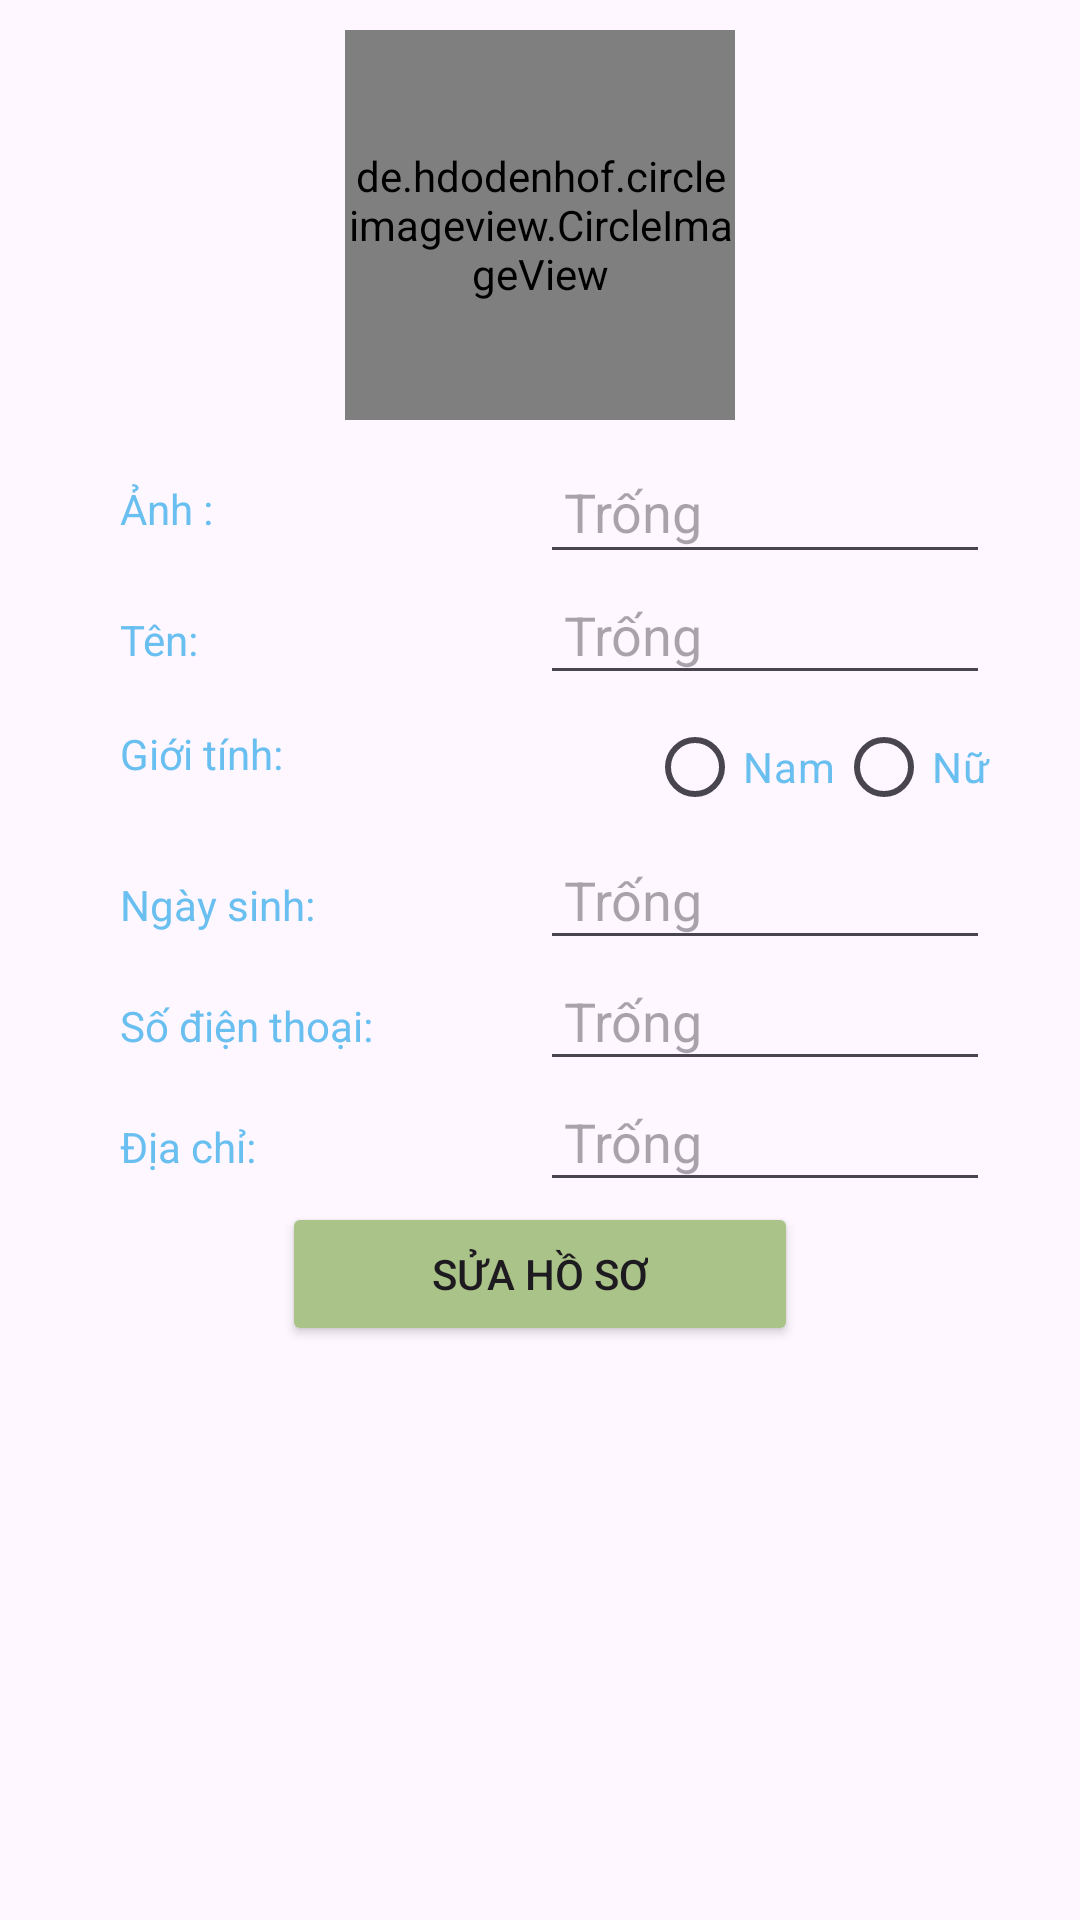

This screen was rendered from an Android layout file. Write that file and the resources it references.
<!-- AndroidManifest.xml: application theme Theme.VergencyShop -->
<!-- res/layout/fragment_thong_tin_nguoi_dung.xml -->
<?xml version="1.0" encoding="utf-8"?>
<LinearLayout xmlns:android="http://schemas.android.com/apk/res/android"
    xmlns:tools="http://schemas.android.com/tools"
    android:layout_width="match_parent"
    android:layout_height="match_parent"
    xmlns:app="http://schemas.android.com/apk/res-auto"
    tools:context=".fragment.ThongTinNguoiDungFragment"
    android:orientation="vertical"
    android:gravity="center|top"
    >
    <LinearLayout
        android:layout_width="match_parent"
        android:layout_height="150dp"
        android:background="@drawable/backgourp_pro1"
        android:gravity="center">

            <de.hdodenhof.circleimageview.CircleImageView
                android:id="@+id/imgAVTedit"
                android:src="@drawable/ic_nguoidung"
                android:layout_width="130dp"
                android:layout_height="130dp"
            />
    </LinearLayout>
    <LinearLayout
        android:layout_marginHorizontal="30dp"
        android:layout_width="match_parent"
        android:layout_height="wrap_content"
        android:orientation="horizontal"
        >
        <TextView
            android:layout_weight="1"
            android:padding="10dp"
            android:textColor="@color/dangnhap"
            android:layout_width="match_parent"
            android:layout_height="match_parent"
            android:text="Ảnh :"
            />


        <EditText
            android:layout_weight="1"
            android:singleLine="true"
            android:padding="8dp"
            android:textColor="@color/dangnhap"
            android:id="@+id/edanh"
            android:layout_width="match_parent"
            android:layout_height="match_parent"
            android:hint="Trống"
            android:ellipsize="end"

            />
    </LinearLayout>
    <LinearLayout
        android:layout_marginHorizontal="30dp"
        android:layout_width="match_parent"
        android:layout_height="wrap_content"
        android:orientation="horizontal"
        >


            <TextView
                android:layout_weight="1"
                android:padding="10dp"
                android:textColor="@color/dangnhap"
                android:layout_width="match_parent"
                android:layout_height="wrap_content"
                android:text="Tên:"
                />


        <EditText
            android:layout_weight="1"
            android:singleLine="true"
            android:padding="8dp"
            android:textColor="@color/dangnhap"
            android:id="@+id/edtTenKH"
            android:layout_width="match_parent"
            android:layout_height="wrap_content"
            android:hint="Trống"
            android:ellipsize="end"
            />
    </LinearLayout>

    <LinearLayout
        android:layout_marginHorizontal="30dp"
        android:layout_width="match_parent"
        android:layout_height="wrap_content"
        android:orientation="horizontal"
        >

        <TextView
            android:layout_weight="1"
            android:padding="10dp"
            android:textColor="@color/dangnhap"
            android:layout_width="match_parent"
            android:layout_height="wrap_content"
            android:text="Giới tính:"
            />


        <RadioGroup
            android:layout_weight="1"
            android:textColor="@color/dangnhap"
            android:id="@+id/edtGioiTinhKH"
            android:layout_width="match_parent"
            android:layout_height="wrap_content"
            android:orientation="horizontal"
            android:gravity="end"
            >

            <RadioButton
                android:layout_width="wrap_content"
                android:layout_height="wrap_content"
                android:textColor="@color/dangnhap"
                android:id="@+id/rdNam"
                android:text="Nam"
                />
            <RadioButton
                android:layout_width="wrap_content"
                android:layout_height="wrap_content"
                android:textColor="@color/dangnhap"
                android:id="@+id/rdNu"
                android:text="Nữ"
                />

        </RadioGroup>
    </LinearLayout>

    <LinearLayout
        android:layout_marginHorizontal="30dp"
        android:layout_width="match_parent"
        android:layout_height="wrap_content"
        android:orientation="horizontal"

        >
        <TextView
            android:layout_weight="1"
            android:padding="10dp"
            android:textColor="@color/dangnhap"
            android:layout_width="match_parent"
            android:layout_height="wrap_content"
            android:text="Ngày sinh:"
            />

        <EditText
            android:layout_weight="1"
            android:singleLine="true"
            android:padding="8dp"
            android:textColor="@color/dangnhap"
            android:id="@+id/edtNgaySinhKH"
            android:layout_width="match_parent"
            android:layout_height="wrap_content"
            android:hint="Trống"
            android:ellipsize="end"
            />

    </LinearLayout>


    <LinearLayout
        android:layout_marginHorizontal="30dp"
        android:layout_width="match_parent"
        android:layout_height="wrap_content"
        android:orientation="horizontal"

        >

        <TextView
            android:layout_weight="1"
            android:padding="10dp"
            android:textColor="@color/dangnhap"
            android:layout_width="match_parent"
            android:layout_height="wrap_content"
            android:text="Số điện thoại:"
            android:ellipsize="end"
            />
        <EditText
            android:layout_weight="1"
            android:singleLine="true"
            android:padding="8dp"
            android:textColor="@color/dangnhap"
            android:id="@+id/edtSDTKH"
            android:layout_width="match_parent"
            android:layout_height="wrap_content"
            android:hint="Trống"
            android:ellipsize="end"
            />


    </LinearLayout>


    <LinearLayout
        android:layout_marginHorizontal="30dp"
        android:layout_width="match_parent"
        android:layout_height="wrap_content"
        android:orientation="horizontal"

        >

        <TextView

            android:layout_weight="1"
            android:padding="10dp"
            android:textColor="@color/dangnhap"
            android:layout_width="match_parent"
            android:layout_height="wrap_content"
            android:text="Địa chỉ:"
            />
        <EditText
            android:layout_weight="1"
            android:singleLine="true"
            android:padding="8dp"
            android:textColor="@color/dangnhap"
            android:id="@+id/edtDiaChiKH"
            android:layout_width="match_parent"
            android:layout_height="wrap_content"
            android:hint="Trống"
            />
    </LinearLayout>



    <Button
        android:id="@+id/btnSuaHoSo"
        android:layout_gravity="center"
        android:layout_width="wrap_content"
        android:layout_height="wrap_content"
        android:text="Sửa hồ sơ"
        android:backgroundTint="@color/login"
        android:paddingHorizontal="50dp"
        />
</LinearLayout>
<!-- resources referenced by this layout -->
<resources>
  <color name="dangnhap">#69bff0</color>
  <color name="login">#aac389</color>
  <style name="Theme.VergencyShop" parent="Base.Theme.VergencyShop" />
  <style name="Base.Theme.VergencyShop" parent="Theme.Material3.DayNight.NoActionBar">
          
          
      </style>
</resources>
